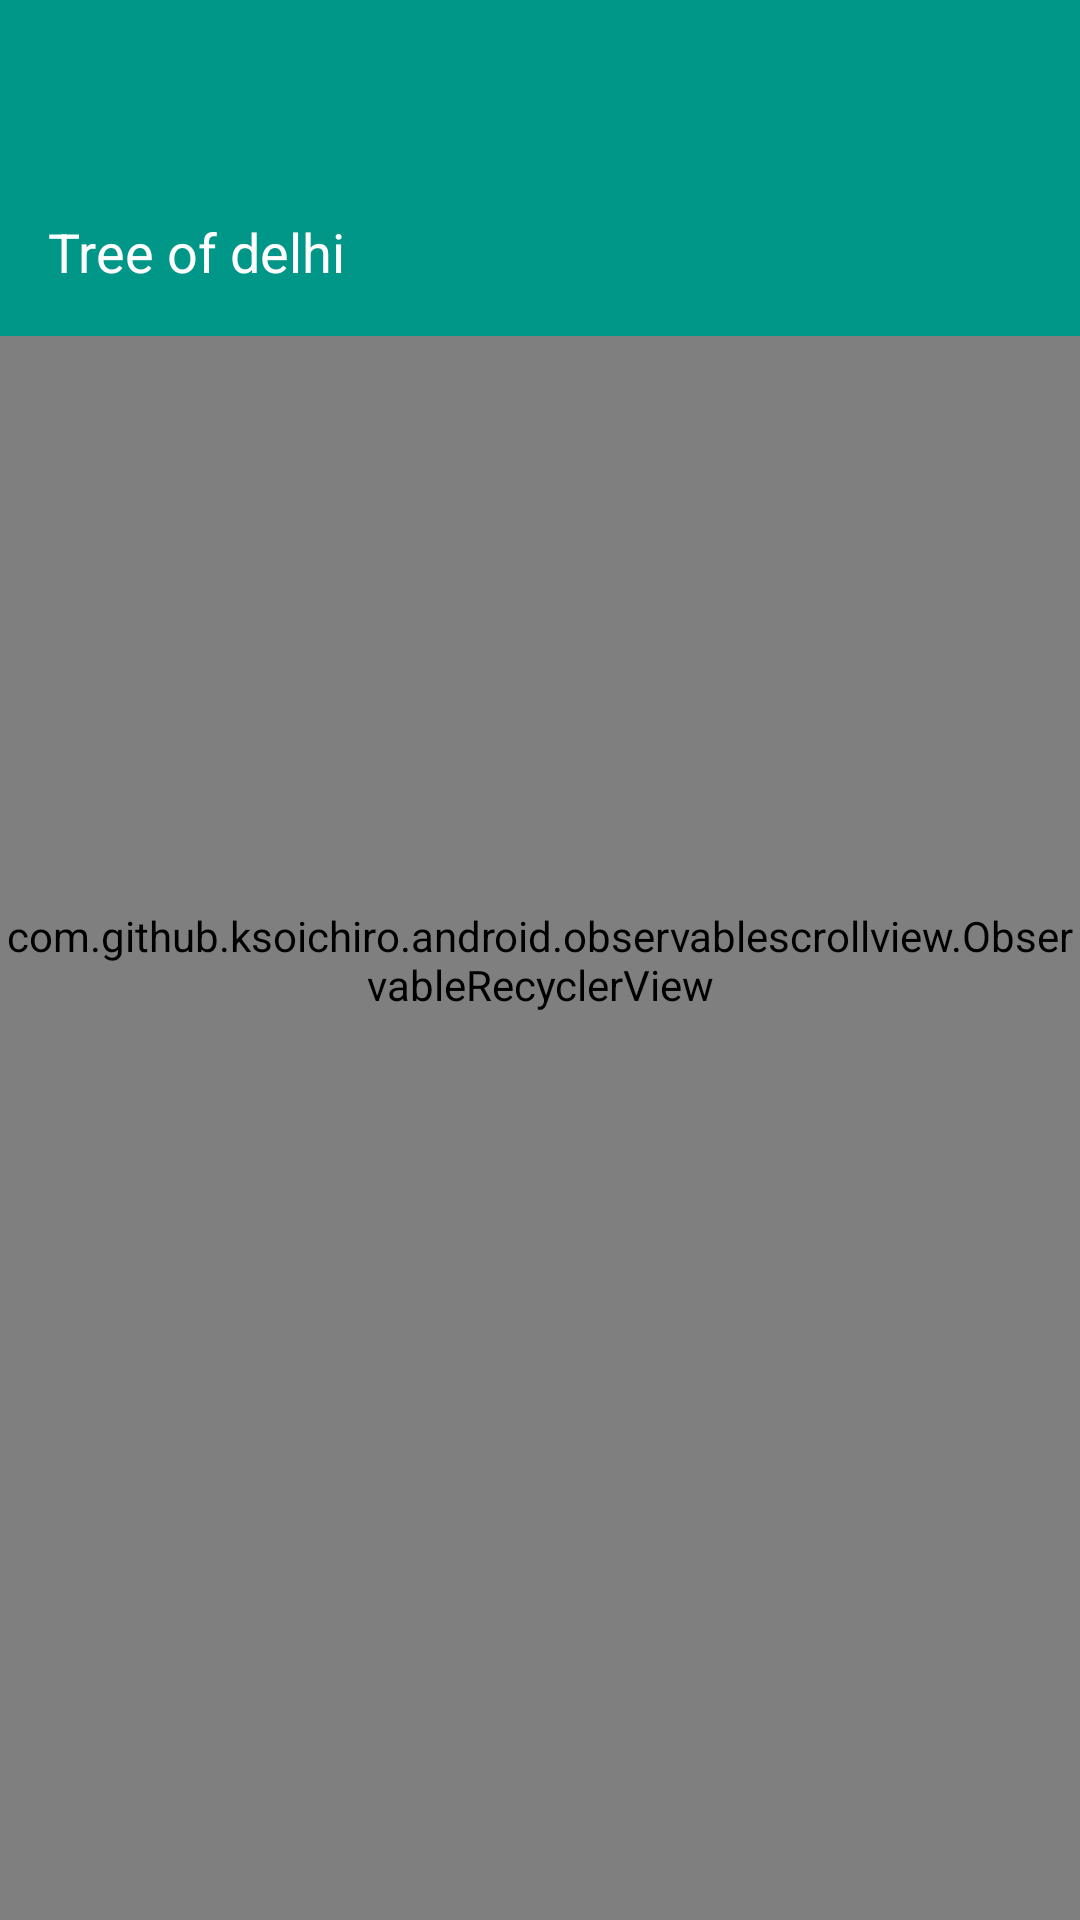

Layout XML and referenced resources for this Android screen:
<!-- AndroidManifest.xml: application theme AppTheme -->
<!-- res/layout/activity_stickyheaderrecyclerview.xml -->
<FrameLayout xmlns:android="http://schemas.android.com/apk/res/android"
    xmlns:app="http://schemas.android.com/apk/res-auto"
    android:layout_width="match_parent"
    android:layout_height="match_parent">

    <com.github.ksoichiro.android.observablescrollview.ObservableRecyclerView
        android:id="@+id/recycler"
        android:layout_width="match_parent"
        android:layout_height="match_parent"
        android:scrollbars="vertical" />

    <LinearLayout
        android:id="@+id/header"
        android:layout_width="match_parent"
        android:layout_height="wrap_content"
        android:background="@color/primary"
        android:orientation="vertical">

        <android.support.v7.widget.Toolbar
            android:id="@+id/toolbar"
            android:layout_width="match_parent"
            android:layout_height="wrap_content"
            android:background="?attr/colorPrimary"
            android:minHeight="?attr/actionBarSize"
            app:popupTheme="@style/Theme.AppCompat.Light.DarkActionBar"
            app:theme="@style/AppTheme.Base" />

        <TextView
            android:id="@+id/sticky"
            android:layout_width="match_parent"
            android:layout_height="?attr/actionBarSize"
            android:gravity="center_vertical"
            android:paddingLeft="@dimen/margin_standard"
            android:paddingRight="@dimen/margin_standard"
            android:text="Tree of delhi"
            android:textAppearance="?android:attr/textAppearanceMedium"
            android:textColor="@android:color/white" />
    </LinearLayout>
</FrameLayout>
<!-- resources referenced by this layout -->
<resources>
  <color name="primary">#009688</color>
  <dimen name="margin_standard">16dp</dimen>
  <style name="AppTheme.Base" parent="Theme.AppCompat.Light.NoActionBar">
          <item name="colorPrimary">@color/colorPrimary</item>
          <item name="colorPrimaryDark">@color/colorPrimaryDark</item>
          <item name="colorAccent">@color/colorAccent</item>
          <item name="android:windowBackground">@android:color/white</item>
      </style>
  <style name="AppTheme" parent="AppTheme.Base">
          
  
      </style>
  <color name="colorPrimary">#009688</color>
  <color name="colorPrimaryDark">#00796b</color>
  <color name="colorAccent">#4CAF50</color>
</resources>
